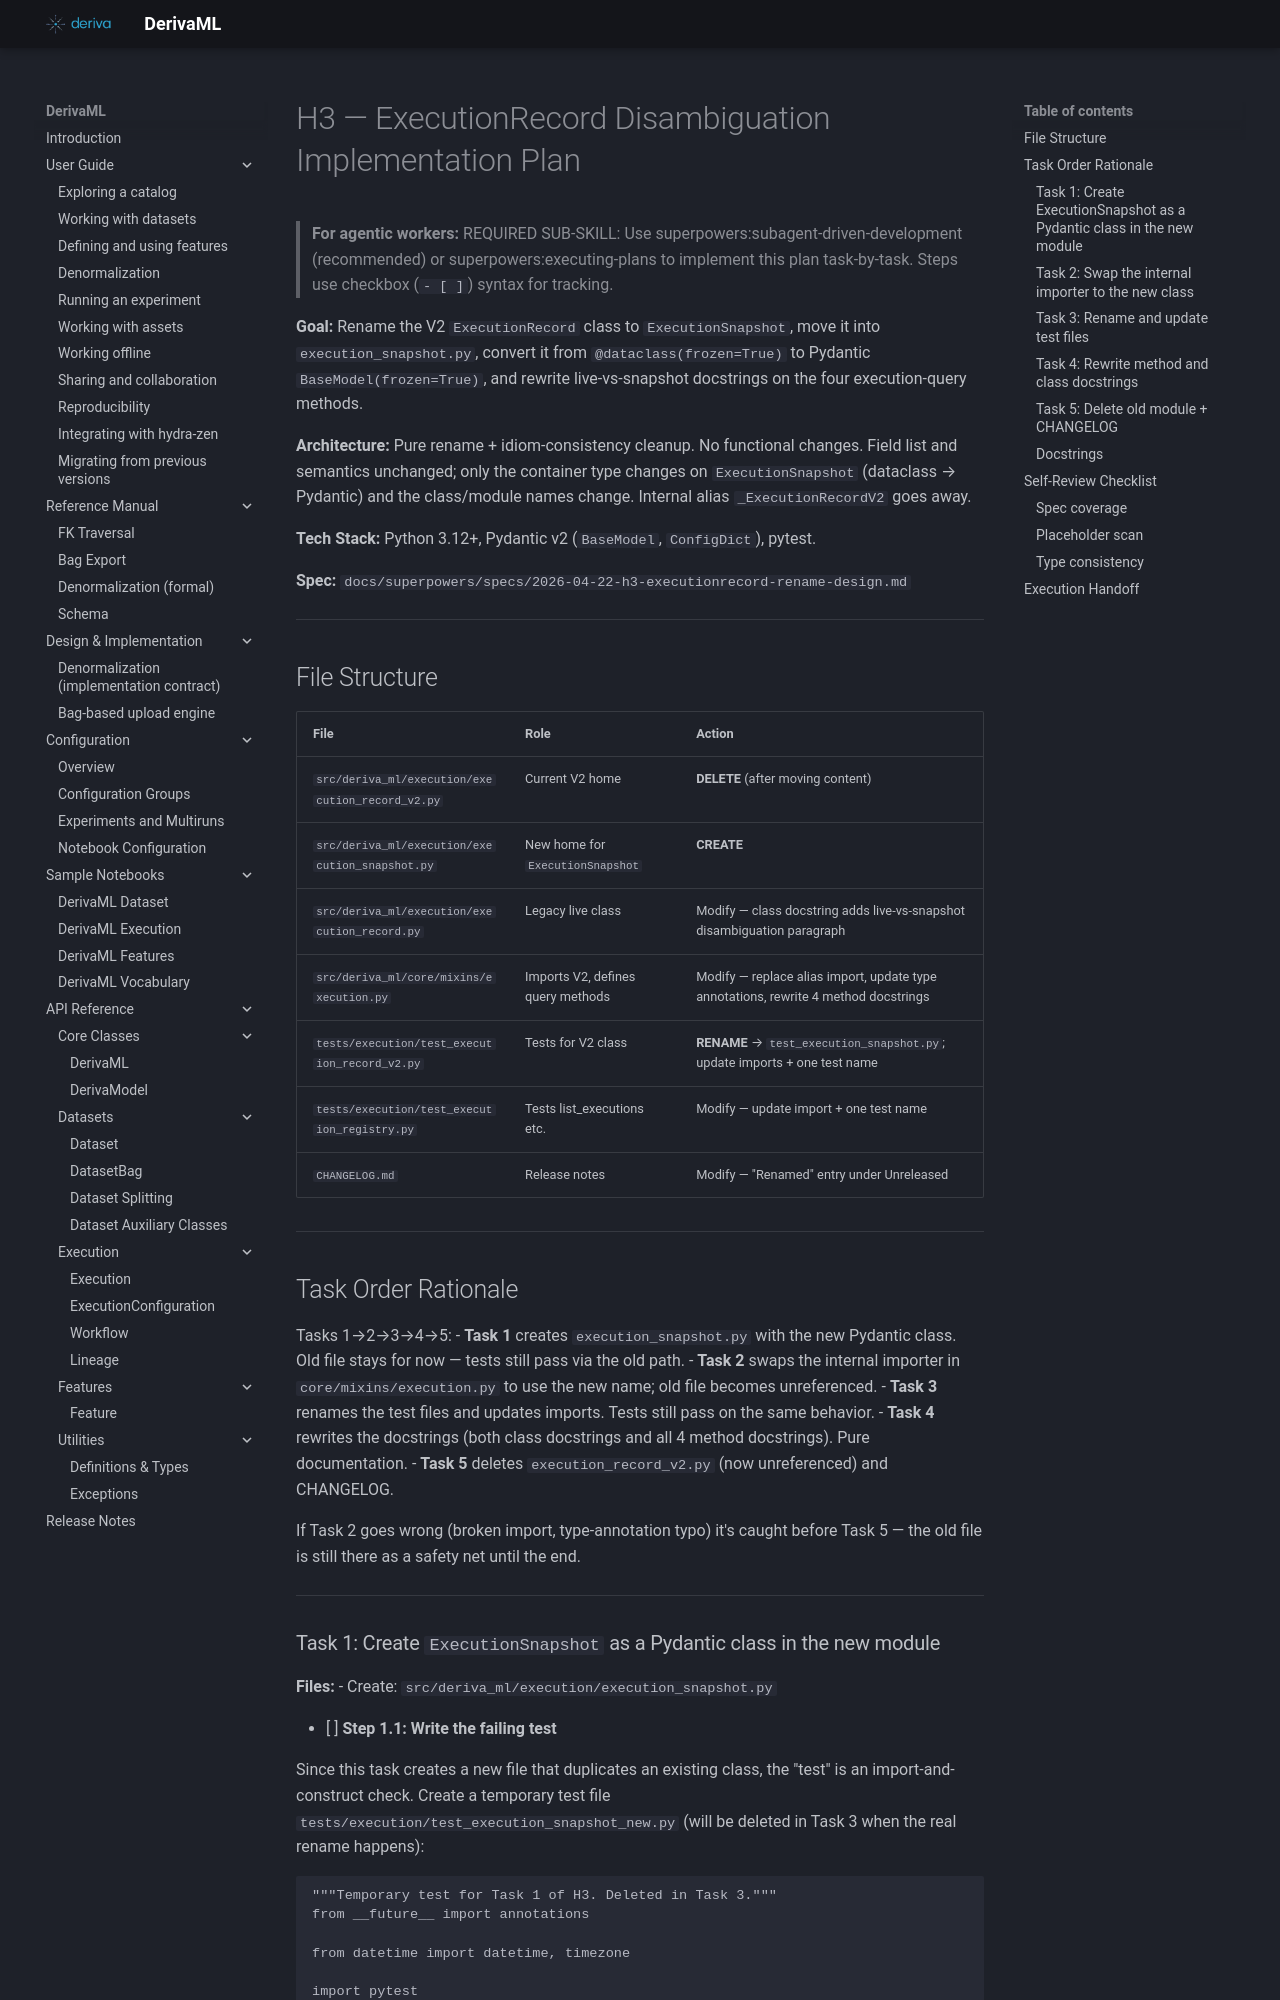

repository: informatics-isi-edu/deriva-ml · page: superpowers/plans/archive/2026-04-22-h3-executionrecord-rename/index.html · generator: mkdocs

# H3 — ExecutionRecord Disambiguation Implementation Plan

> **For agentic workers:** REQUIRED SUB-SKILL: Use superpowers:subagent-driven-development (recommended) or superpowers:executing-plans to implement this plan task-by-task. Steps use checkbox (`- [ ]`) syntax for tracking.

**Goal:** Rename the V2 `ExecutionRecord` class to `ExecutionSnapshot`, move it into `execution_snapshot.py`, convert it from `@dataclass(frozen=True)` to Pydantic `BaseModel(frozen=True)`, and rewrite live-vs-snapshot docstrings on the four execution-query methods.

**Architecture:** Pure rename + idiom-consistency cleanup. No functional changes. Field list and semantics unchanged; only the container type changes on `ExecutionSnapshot` (dataclass → Pydantic) and the class/module names change. Internal alias `_ExecutionRecordV2` goes away.

**Tech Stack:** Python 3.12+, Pydantic v2 (`BaseModel`, `ConfigDict`), pytest.

**Spec:** `docs/superpowers/specs/2026-04-22-h3-executionrecord-rename-design.md`

---

## File Structure

| File | Role | Action |
|---|---|---|
| `src/deriva_ml/execution/execution_record_v2.py` | Current V2 home | **DELETE** (after moving content) |
| `src/deriva_ml/execution/execution_snapshot.py` | New home for `ExecutionSnapshot` | **CREATE** |
| `src/deriva_ml/execution/execution_record.py` | Legacy live class | Modify — class docstring adds live-vs-snapshot disambiguation paragraph |
| `src/deriva_ml/core/mixins/execution.py` | Imports V2, defines query methods | Modify — replace alias import, update type annotations, rewrite 4 method docstrings |
| `tests/execution/test_execution_record_v2.py` | Tests for V2 class | **RENAME** → `test_execution_snapshot.py`; update imports + one test name |
| `tests/execution/test_execution_registry.py` | Tests list_executions etc. | Modify — update import + one test name |
| `CHANGELOG.md` | Release notes | Modify — "Renamed" entry under Unreleased |

---

## Task Order Rationale

Tasks 1→2→3→4→5:
- **Task 1** creates `execution_snapshot.py` with the new Pydantic class. Old file stays for now — tests still pass via the old path.
- **Task 2** swaps the internal importer in `core/mixins/execution.py` to use the new name; old file becomes unreferenced.
- **Task 3** renames the test files and updates imports. Tests still pass on the same behavior.
- **Task 4** rewrites the docstrings (both class docstrings and all 4 method docstrings). Pure documentation.
- **Task 5** deletes `execution_record_v2.py` (now unreferenced) and CHANGELOG.

If Task 2 goes wrong (broken import, type-annotation typo) it's caught before Task 5 — the old file is still there as a safety net until the end.

---
